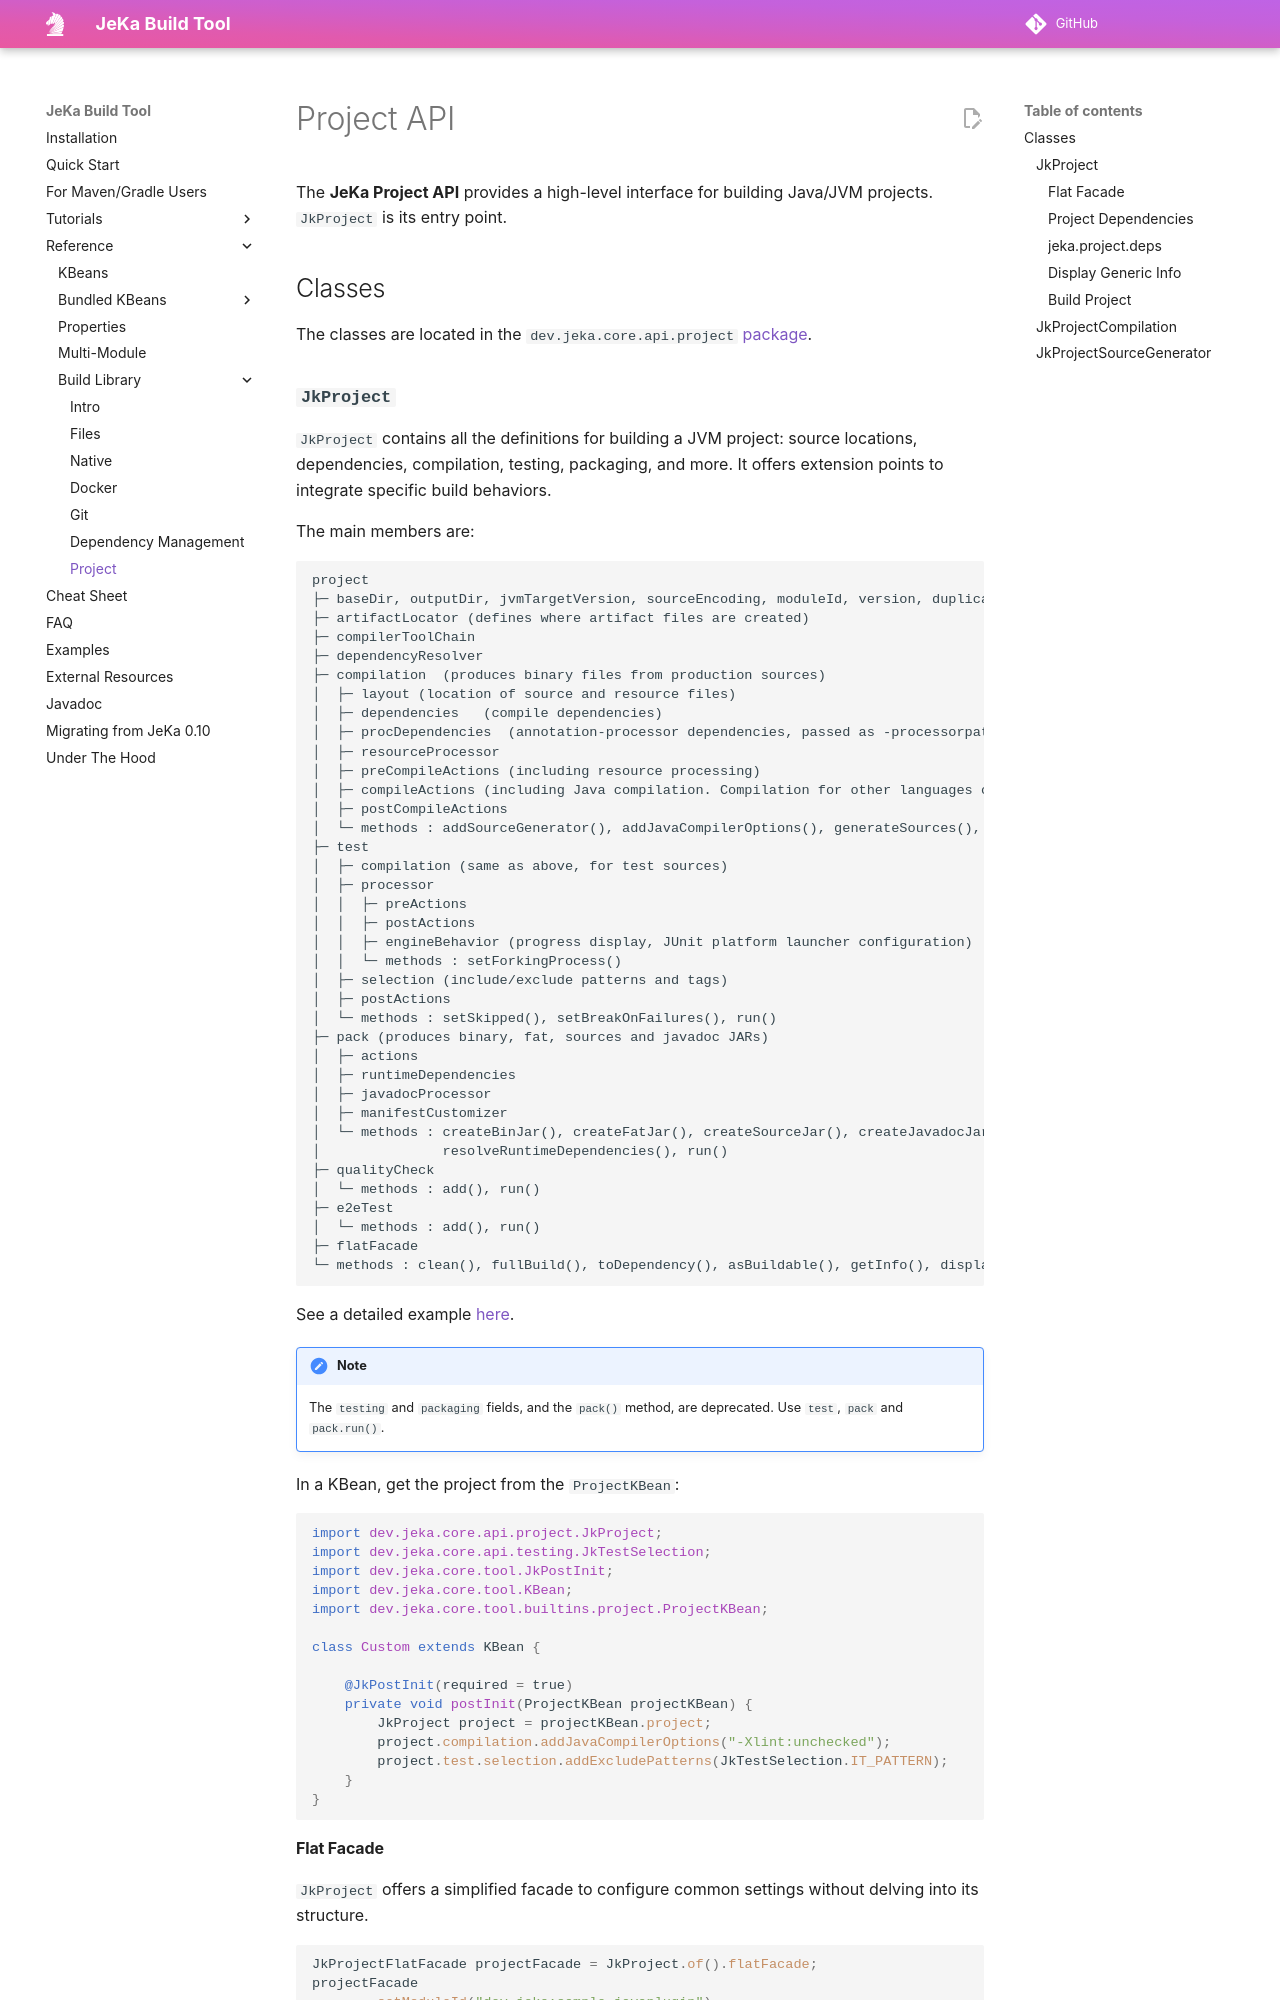

repository: jeka-dev/jeka · page: reference/api-project/index.html · generator: mkdocs

# Project API

The **JeKa Project API** provides a high-level interface for building Java/JVM projects. `JkProject` is its entry point.

## Classes

The classes are located in the `dev.jeka.core.api.project` [package](https://github.com/jeka-dev/jeka/tree/master/core/src/main/java/dev/jeka/core/api/project).

### **`JkProject`**

`JkProject` contains all the definitions for building a JVM project: source locations, dependencies, compilation, testing, 
packaging, and more. It offers extension points to integrate specific build behaviors.

The main members are:

```
project
├─ baseDir, outputDir, jvmTargetVersion, sourceEncoding, moduleId, version, duplicateConflictStrategy (getters and setters)
├─ artifactLocator (defines where artifact files are created)
├─ compilerToolChain
├─ dependencyResolver
├─ compilation  (produces binary files from production sources)
│  ├─ layout (location of source and resource files)
│  ├─ dependencies   (compile dependencies)
│  ├─ procDependencies  (annotation-processor dependencies, passed as -processorpath)
│  ├─ resourceProcessor
│  ├─ preCompileActions (including resource processing)
│  ├─ compileActions (including Java compilation. Compilation for other languages can be added here)
│  ├─ postCompileActions
│  └─ methods : addSourceGenerator(), addJavaCompilerOptions(), generateSources(), resolveDependenciesAsFiles(), run()
├─ test
│  ├─ compilation (same as above, for test sources)
│  ├─ processor
│  │  ├─ preActions
│  │  ├─ postActions
│  │  ├─ engineBehavior (progress display, JUnit platform launcher configuration)
│  │  └─ methods : setForkingProcess()
│  ├─ selection (include/exclude patterns and tags)
│  ├─ postActions
│  └─ methods : setSkipped(), setBreakOnFailures(), run()
├─ pack (produces binary, fat, sources and javadoc JARs)
│  ├─ actions
│  ├─ runtimeDependencies
│  ├─ javadocProcessor
│  ├─ manifestCustomizer
│  └─ methods : createBinJar(), createFatJar(), createSourceJar(), createJavadocJar(), customizeFatJarContent(), 
│               resolveRuntimeDependencies(), run()
├─ qualityCheck
│  └─ methods : add(), run()
├─ e2eTest
│  └─ methods : add(), run()
├─ flatFacade
└─ methods : clean(), fullBuild(), toDependency(), asBuildable(), getInfo(), displayDependencyTree(), getDependenciesAsXml()
```
See a detailed example [here](https://github.com/jeka-dev/jeka/blob/master/samples/samples.project-api/jeka-src/JkProjectCustom.java).

!!! note
    The `testing` and `packaging` fields, and the `pack()` method, are deprecated. Use `test`, `pack` and `pack.run()`.

In a KBean, get the project from the `ProjectKBean`:

```java
import dev.jeka.core.api.project.JkProject;
import dev.jeka.core.api.testing.JkTestSelection;
import dev.jeka.core.tool.JkPostInit;
import dev.jeka.core.tool.KBean;
import dev.jeka.core.tool.builtins.project.ProjectKBean;

class Custom extends KBean {

    @JkPostInit(required = true)
    private void postInit(ProjectKBean projectKBean) {
        JkProject project = projectKBean.project;
        project.compilation.addJavaCompilerOptions("-Xlint:unchecked");
        project.test.selection.addExcludePatterns(JkTestSelection.IT_PATTERN);
    }
}
```
